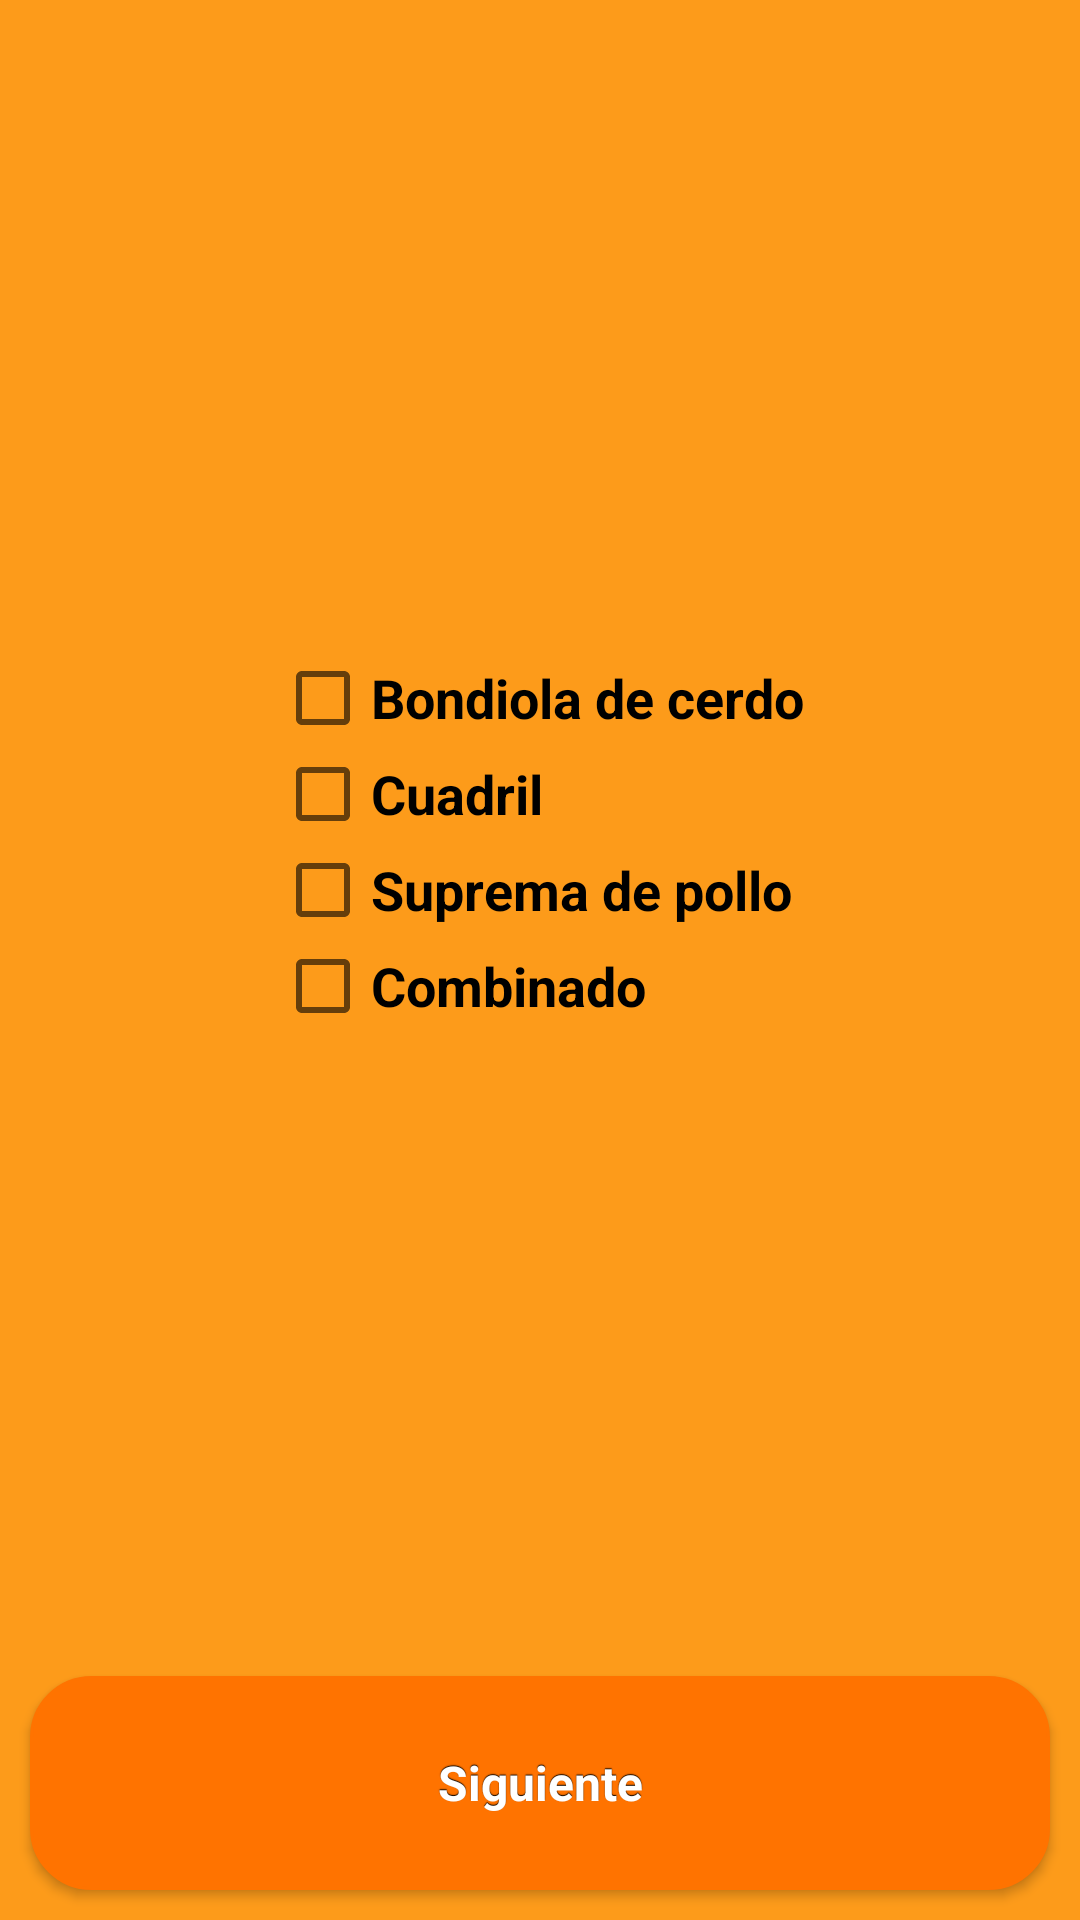

Here is an Android app screen rendered from its layout file. Give the layout XML and the strings, colors and styles it references.
<!-- AndroidManifest.xml: application theme AppTheme -->
<!-- res/layout/fragment_six.xml -->
<FrameLayout xmlns:android="http://schemas.android.com/apk/res/android"
    xmlns:tools="http://schemas.android.com/tools"
    android:layout_width="match_parent"
    android:layout_height="match_parent"
    tools:context="layout.FragmentSix"
    android:background="@color/secondoColor">

    
    <LinearLayout
        android:orientation="vertical"
        android:layout_width="match_parent"
        android:layout_height="match_parent">

        <LinearLayout
            android:orientation="vertical"
            android:layout_width="match_parent"
            android:layout_height="match_parent"
            android:layout_weight="5" />

        <LinearLayout
        android:orientation="vertical"
        android:layout_width="match_parent"
        android:layout_height="match_parent"
        android:layout_weight="3">

        <TextView
            android:layout_width="wrap_content"
            android:layout_height="wrap_content"
            android:id="@+id/txtPreguntaSiete"
            android:layout_gravity="center"
            android:gravity="center_horizontal"
            android:textStyle="bold|normal"
            android:textSize="25dp"
            android:textColor="#FFFFFF" />

            <RadioGroup
                android:layout_width="wrap_content"
                android:layout_height="wrap_content"
                android:layout_gravity="center_horizontal">

                <CheckBox
                    android:layout_width="wrap_content"
                    android:layout_height="wrap_content"
                    android:text="Bondiola de cerdo"
                    android:id="@+id/checkBox_1"
                    android:checked="false"
                    android:textStyle="bold"
                    android:textSize="18dp" />

                <CheckBox
                    android:layout_width="wrap_content"
                    android:layout_height="wrap_content"
                    android:text="Cuadril"
                    android:id="@+id/checkBox_2"
                    android:checked="false"
                    android:textStyle="bold"
                    android:textSize="18dp" />

                <CheckBox
                    android:layout_width="wrap_content"
                    android:layout_height="wrap_content"
                    android:text="Suprema de pollo"
                    android:id="@+id/checkBox_3"
                    android:checked="false"
                    android:textStyle="bold"
                    android:textSize="18dp" />

                <CheckBox
                    android:layout_width="wrap_content"
                    android:layout_height="wrap_content"
                    android:text="Combinado"
                    android:id="@+id/checkBox_4"
                    android:checked="false"
                    android:textStyle="bold"
                    android:textSize="18dp" />
            </RadioGroup>

        </LinearLayout>

    <LinearLayout
        android:orientation="vertical"
        android:layout_width="match_parent"
        android:layout_height="match_parent"
        android:layout_weight="6">

        <Button
            android:layout_width="match_parent"
            android:layout_height="match_parent"
            android:text="Siguiente"
            android:id="@+id/button_next"
            android:layout_gravity="center"
            style="@style/button"
            android:layout_margin="10dp" />
    </LinearLayout>
</LinearLayout>


</FrameLayout>
<!-- resources referenced by this layout -->
<resources>
  <color name="secondoColor">#FD9B1A</color>
  <style name="button" parent="@android:style/Widget.Button">
          <item name="android:gravity">center_vertical|center_horizontal</item>
          <item name="android:textColor">#FFFFFFFF</item>
          <item name="android:shadowColor">#FF000000</item>
          <item name="android:shadowDx">0</item>
          <item name="android:shadowDy">-1</item>
          <item name="android:shadowRadius">0.2</item>
  
          <item name="android:textSize">16dip</item>
          <item name="android:textStyle">bold</item>
          <item name="android:background">@drawable/buttons</item>
          <item name="android:focusable">true</item>
          <item name="android:clickable">true</item>
      </style>
  <style name="AppTheme" parent="Theme.AppCompat.Light.DarkActionBar">
          
          <item name="colorPrimary">@color/colorPrimary</item>
          <item name="colorPrimaryDark">@color/colorPrimaryDark</item>
          <item name="colorAccent">@color/colorAccent</item>
      </style>
  <!-- drawable buttons (drawable) -->
  <?xml version="1.0" encoding="utf-8"?>
  <selector xmlns:android="http://schemas.android.com/apk/res/android">
      <item android:top="1dp" android:bottom="1dp">
          <shape
              android:shape="rectangle">
  
              <stroke
                  android:width="1dp"
                  android:color="#FF7300" />
              <solid android:color="#FF7300" />
  
              <corners
                  android:radius="20dp"/>
  
          </shape>
      </item>
  </selector>
  <color name="colorPrimary">#FF7300</color>
  <color name="colorPrimaryDark">#FD9B1A</color>
  <color name="colorAccent">#FF4081</color>
</resources>
